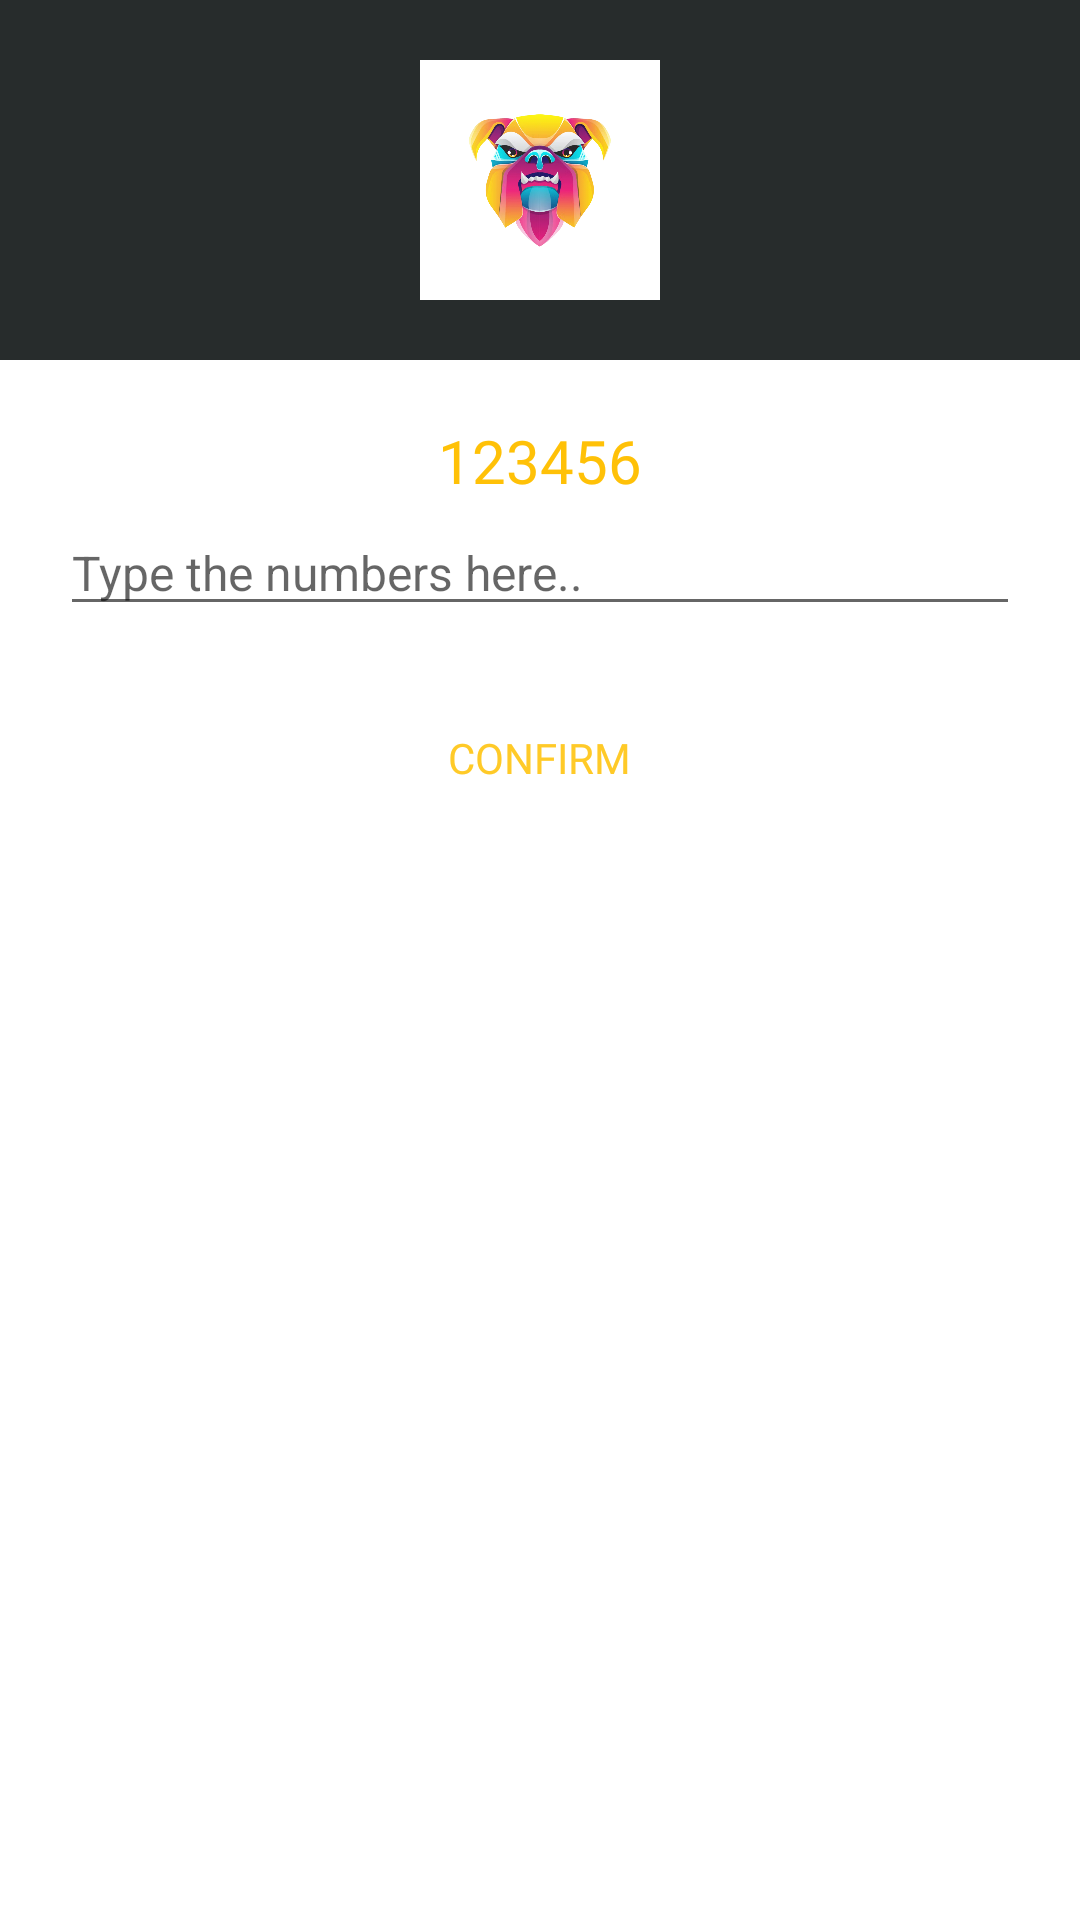

Android layout source for this screen:
<!-- AndroidManifest.xml: application theme AppTheme -->
<!-- res/layout/dialog_confirm.xml -->
<?xml version="1.0" encoding="utf-8"?>
<LinearLayout xmlns:android="http://schemas.android.com/apk/res/android"
    xmlns:app="http://schemas.android.com/apk/res-auto"
    android:layout_width="260dp"
    android:layout_height="wrap_content"
    android:background="@android:color/white"
    android:orientation="vertical">

    <LinearLayout
        android:layout_width="match_parent"
        android:layout_height="wrap_content"
        android:background="@color/colorPrimaryDark"
        android:gravity="center"
        android:minHeight="120dp"
        android:orientation="vertical"
        android:padding="@dimen/spacing_mlarge">

        <ImageView
            android:id="@+id/icon"
            android:layout_width="80dp"
            android:layout_height="80dp"
            android:src="@drawable/app_logo_trans" />

    </LinearLayout>

    <LinearLayout
        android:layout_width="match_parent"
        android:layout_height="wrap_content"
        android:gravity="center_vertical|start"
        android:orientation="vertical"
        android:padding="@dimen/spacing_mlarge">

        <TextView
            android:id="@+id/randomNumberTxt"
            android:layout_width="match_parent"
            android:layout_height="wrap_content"
            android:text="123456"
            android:textColor="@color/amber_500"
            android:fontFamily="@font/font1"
            android:gravity="center"
            android:textSize="20sp"/>

        <EditText
            android:id="@+id/Confirm_EditTxt"
            android:layout_width="match_parent"
            android:layout_height="wrap_content"
            android:layout_marginTop="@dimen/spacing_small"
            android:hint="@string/type_here"
            android:maxLines="1"
            android:maxLength="10"
            android:inputType="number"
            android:textAppearance="@style/TextAppearance.AppCompat.Subhead"
            android:textColor="@color/black" />
    </LinearLayout>

    <LinearLayout
        android:layout_width="match_parent"
        android:layout_height="wrap_content"
        android:layout_marginBottom="@dimen/spacing_large"
        android:gravity="center"
        android:orientation="horizontal">

        <androidx.appcompat.widget.AppCompatButton
            android:id="@+id/Done_Dialog"
            android:layout_width="wrap_content"
            android:layout_height="wrap_content"
            android:background="@drawable/btn_rounded_accent"
            style="@style/Widget.AppCompat.Button.Borderless"
            android:paddingLeft="@dimen/spacing_mlarge"
            android:paddingRight="@dimen/spacing_mlarge"
            android:text="@string/done"
            android:fontFamily="@font/font1"
            android:textColor="@color/amber_400" />

    </LinearLayout>

</LinearLayout>
<!-- resources referenced by this layout -->
<resources>
  <color name="amber_400">#FFCA28</color>
  <color name="amber_500">#FFC107</color>
  <color name="black">#000000</color>
  <color name="colorPrimaryDark">#272C2C</color>
  <dimen name="spacing_large">15dp</dimen>
  <dimen name="spacing_mlarge">20dp</dimen>
  <dimen name="spacing_small">3dp</dimen>
  <!-- drawable app_logo_trans: png bitmap (drawable, 374527 bytes) -->
  <string name="done">Confirm</string>
  <string name="type_here">Type the numbers here..</string>
  <style name="AppTheme" parent="Theme.AppCompat.Light.NoActionBar">
          
          <item name="colorPrimary">@color/colorPrimary</item>
          <item name="colorPrimaryDark">@color/colorPrimaryDark</item>
          <item name="colorAccent">@color/colorAccent</item>
      </style>
  <color name="colorPrimary">#313333</color>
  <color name="colorAccent">#333232</color>
</resources>
